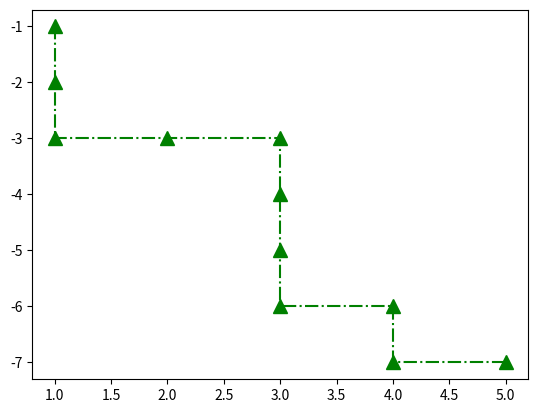

Recreate this plot in Python. (Note: this script raises an exception after producing the figure.)
"""
	###########################################################################
	#		                                                                  #
	#		Project: Dynamic programming                                      #
	#		                                                                  #
	#		Filename: yep.py                                                  #
	#		                                                                  #
	# [redacted]
	#		                                                                  #
	#		Description: 动态规划算法,优化为两步长                            #
	#		                                                                  #
	#		Start_date: 2020-07-25                                            #
	#		                                                                  #
	#		Last_update: 2020-07-25                                           #
	#		                                                                  #
	###########################################################################
"""


import numpy as np
import matplotlib.pyplot as plt
from matplotlib.pyplot import MultipleLocator


def plot2d(x_lst, y_lst, title=None):

    """
    
    这是一个二维的画图器。
    
    Args:
        x_lst是一个包含了所有要画的取线的x矩阵的列表。如要画3条线就有3个矩阵;
        y_lst是一个包含了所有要画的取线的y矩阵的列表。如要画3条线就有3个矩阵;
        title是整个图的标题，默认为无
        
    Returns:
        不返回值，会绘制一个图表并显示出来
    """
    
    line_lst = []
    
    plt.figure("2D")       # 创建一个名字叫2D的图表
    for x, y in zip(x_lst, y_lst):
        line, = plt.plot(x, y, 'g-.', marker='^', markersize=10)
        line_lst.append(line)
    plt.legend(line_lst, bbox_to_anchor=(0.3, 1), loc='lower right' )
    
    # 设置范围
    ax=plt.gca() # ax为两轴的实例
    ax.yaxis.set_major_locator(MultipleLocator(1))
    ax.xaxis.set_major_locator(MultipleLocator(1))
    
    # 显示网格线(alpha是透明度)
    plt.grid(linestyle="--", alpha=0.5)
    
    # 添加标题
    if title != None:
        plt.title(title)
    
    # 显示图层
    plt.show()
    
    
class Min:
    """
    Parameter:
        ary: an array
    """
    def __init__(self, ary):
        self.ary = ary
        self.path = [[0,0]]
        self.x_lst = []
        self.y_lst = []
        
        
    def min(self):
        """
        Function:
            to find and return the mini-sum of the path
        """
        for i in range(round(sum(self.ary.shape)/2-1)):
            try:
                x, y = self.jump()
                self.path.append(x)
                self.path.append(y)
            except:
                x = self.jump()
                self.path.append(x)
        final_path = []
        [final_path.append(item) for item in self.path if item not in final_path]
        print("The final path is: %s"%(final_path))
        f_sum = 0
        for i in final_path:
            f_sum += self.ary[i[0]][i[1]]
            self.x_lst.append(i[1]+1)
            self.y_lst.append(-i[0]-1)
        
        return f_sum, self.x_lst, self.y_lst
        
    def jump(self):
        f_step = self.posit(self.path[-1])
        sec_step = {}
        for n in f_step:
            sec_step[str(n)] = self.posit(n)
        
        # initialize the path chosing
        sum = -1
        mini = [[-1, -1]]
        for x in f_step:
            for y in sec_step[str(x)]:
                try:
                    # print("%s %s"%(x, y))
                    # print(self.ary[x, y])
                    tem_sum = self.ary[x[0]][x[1]] + self.ary[y[0]][y[1]]
                    if sum == -1:
                        sum = tem_sum
                        mini = [x, y]
                    elif sum > tem_sum:
                        sum = tem_sum
                        mini = [x, y]
                except:
                    pass
        # print(mini)
        if mini != [[-1, -1]]:
            return mini[0], mini[1]
        else:
            return [-1, -1], [-1, -1]
        
        
    def posit(self, p):
        """
        Parameter:
            p: an index to show the position
        
        Functiom:
            to return the possible position
        """
        return [[p[0]+1, p[1]],[p[0], p[1]+1]]

if __name__ == "__main__":
    # initialize
    rand = np.random.randint(1, 10, (7,5))
    m = Min(rand)

    # show the array
    print(" This is the original array ".center(80, '*'))
    print(rand)

    # show the result
    mini_sum, x, y = m.min()
    print(" This is the result ".center(80, "*"))
    print("\nThe smallest sum: %s"%(mini_sum))
    plot2d([x], [y])